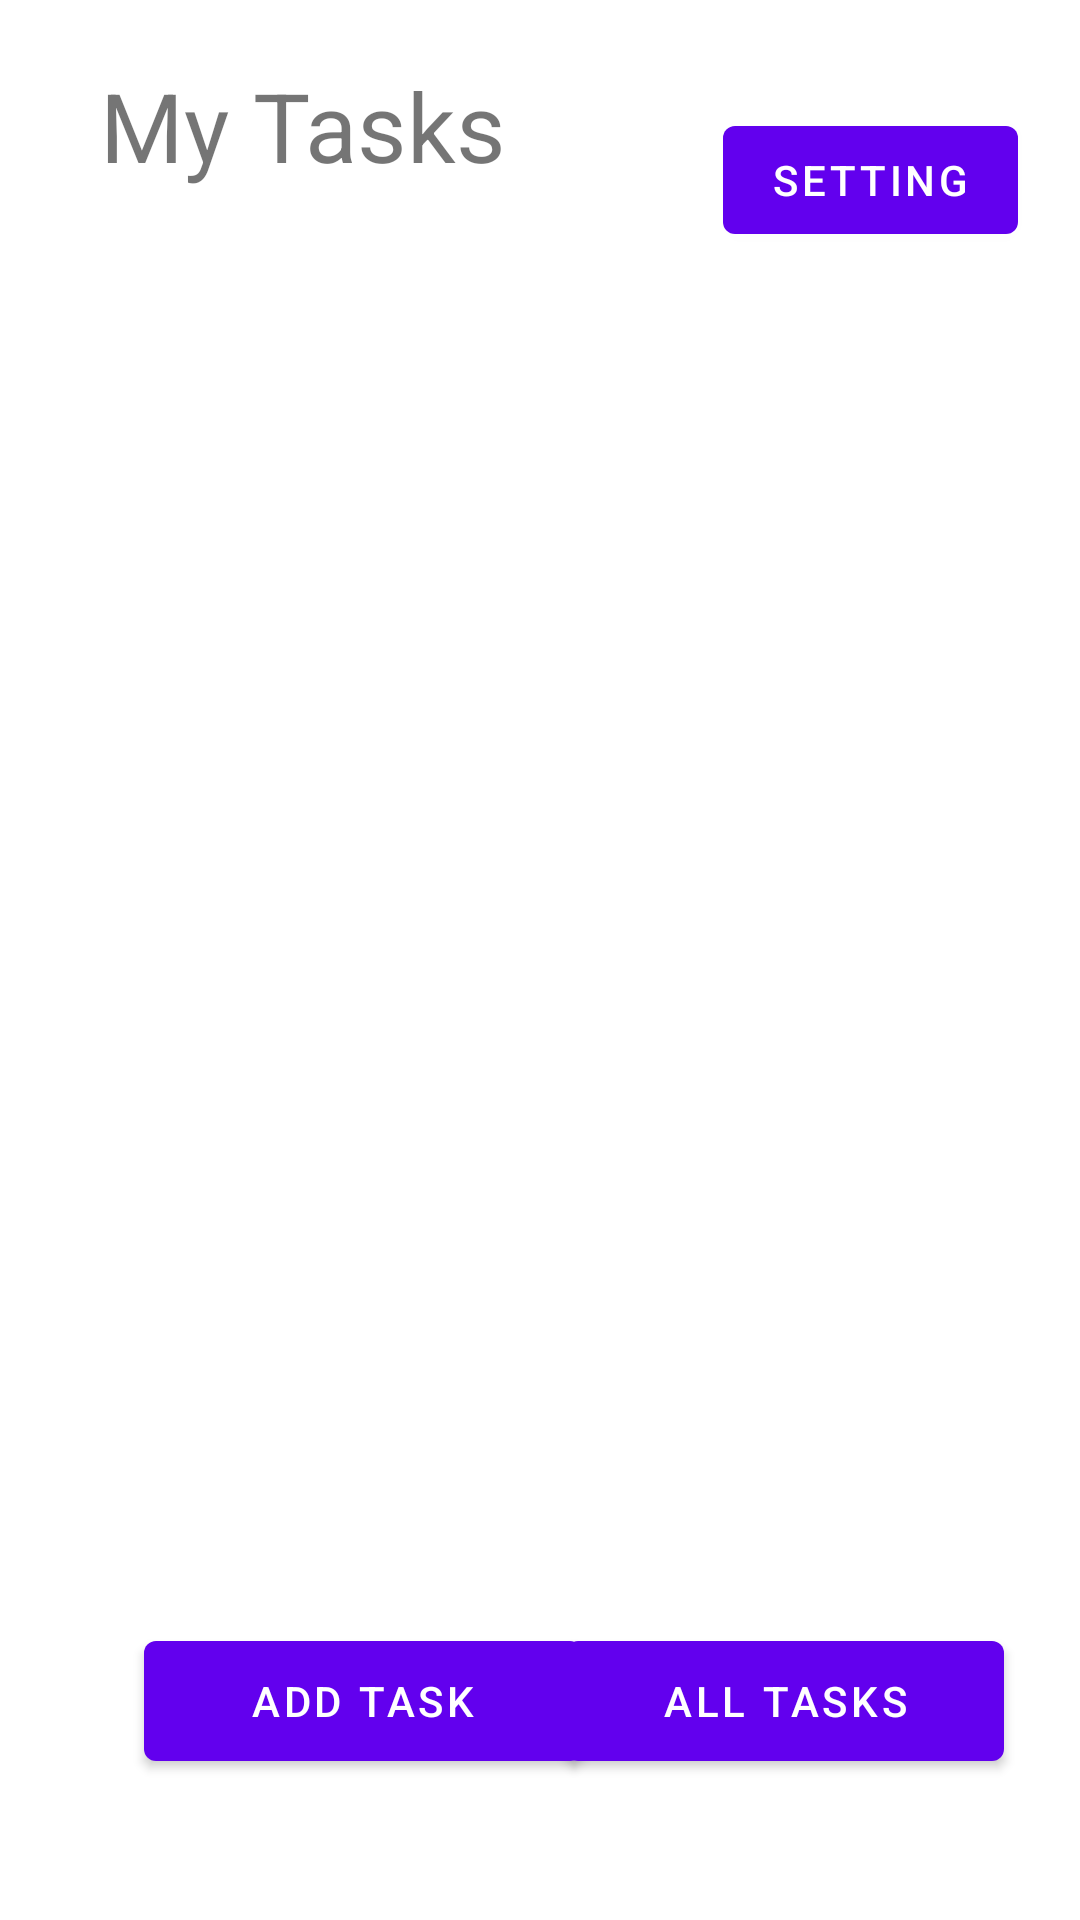

Reconstruct the res/layout file that produces this screen, plus the resources it refers to.
<!-- AndroidManifest.xml: activity theme Theme.Taskmaster.NoActionBar -->
<!-- res/layout/activity_main.xml -->
<?xml version="1.0" encoding="utf-8"?>

<androidx.constraintlayout.widget.ConstraintLayout xmlns:android="http://schemas.android.com/apk/res/android"
    xmlns:app="http://schemas.android.com/apk/res-auto"
    xmlns:tools="http://schemas.android.com/tools"
    android:layout_width="match_parent"
    android:layout_height="match_parent"
    tools:context=".MainActivity">

    <Button
        android:id="@+id/button3"
        android:layout_width="146dp"
        android:layout_height="52dp"
        android:layout_marginEnd="28dp"
        android:text="@string/all_tasks"
        app:layout_constraintBottom_toBottomOf="parent"
        app:layout_constraintEnd_toEndOf="parent"
        app:layout_constraintHorizontal_bias="0.697"
        app:layout_constraintStart_toEndOf="@+id/button"
        app:layout_constraintTop_toTopOf="parent"
        app:layout_constraintVertical_bias="0.92" />

    <TextView
        android:id="@+id/textView"
        android:layout_width="180dp"
        android:layout_height="97dp"
        android:layout_marginBottom="500dp"
        android:text="@string/my_tasks"
        android:textSize="32sp"
        app:layout_constraintBottom_toBottomOf="parent"
        app:layout_constraintEnd_toEndOf="parent"
        app:layout_constraintHorizontal_bias="0.186"
        app:layout_constraintStart_toStartOf="parent"
        app:layout_constraintTop_toTopOf="parent"
        app:layout_constraintVertical_bias="0.471" />

    <ImageView
        android:id="@+id/imageView"
        android:layout_width="275dp"
        android:layout_height="279dp"
        app:layout_constraintBottom_toBottomOf="parent"
        app:layout_constraintEnd_toEndOf="parent"
        app:layout_constraintHorizontal_bias="0.573"
        app:layout_constraintStart_toStartOf="parent"
        app:layout_constraintTop_toTopOf="parent"
        app:layout_constraintVertical_bias="0.663"
        app:srcCompat="@drawable/ic_launcher_background"
        tools:ignore="ContentDescription" />

    <Button
        android:id="@+id/button4"
        android:layout_width="wrap_content"
        android:layout_height="wrap_content"
        android:layout_marginStart="16dp"
        android:layout_marginTop="188dp"
        android:layout_marginEnd="70dp"
        android:layout_marginBottom="68dp"
        android:onClick="clickbutton4"
        android:text="@string/java"
        app:layout_constraintBottom_toTopOf="@+id/imageView"
        app:layout_constraintEnd_toStartOf="@+id/button5"
        app:layout_constraintHorizontal_bias="0.0"
        app:layout_constraintStart_toStartOf="parent"
        app:layout_constraintTop_toTopOf="parent" />

    <Button
        android:id="@+id/button"
        android:layout_width="146dp"
        android:layout_height="52dp"
        android:layout_marginStart="48dp"
        android:text="@string/add_task"
        app:layout_constraintBottom_toBottomOf="parent"
        app:layout_constraintStart_toStartOf="parent"
        app:layout_constraintTop_toTopOf="parent"
        app:layout_constraintVertical_bias="0.92" />

    <Button
        android:id="@+id/button5"
        android:layout_width="wrap_content"
        android:layout_height="wrap_content"
        android:layout_marginTop="188dp"
        android:layout_marginEnd="35dp"
        android:layout_marginBottom="68dp"
        android:onClick="clickbutton5"
        android:text="@string/c"
        app:layout_constraintBottom_toTopOf="@+id/imageView"
        app:layout_constraintEnd_toStartOf="@+id/button6"
        app:layout_constraintTop_toTopOf="parent" />

    <Button
        android:id="@+id/button6"
        android:layout_width="wrap_content"
        android:layout_height="wrap_content"
        android:layout_marginTop="188dp"
        android:layout_marginEnd="16dp"
        android:layout_marginBottom="68dp"
        android:onClick="clickbutton6"
        android:text="@string/javascript"
        app:layout_constraintBottom_toTopOf="@+id/imageView"
        app:layout_constraintEnd_toEndOf="parent"
        app:layout_constraintTop_toTopOf="parent" />

    <Button
        android:id="@+id/button8"
        android:layout_width="wrap_content"
        android:layout_height="wrap_content"
        android:layout_marginTop="36dp"
        android:onClick="clicksetting"
        android:text="@string/setting"
        app:layout_constraintBottom_toTopOf="@+id/button6"
        app:layout_constraintEnd_toEndOf="parent"
        app:layout_constraintHorizontal_bias="0.921"
        app:layout_constraintStart_toStartOf="parent"
        app:layout_constraintTop_toTopOf="parent"
        app:layout_constraintVertical_bias="0.0" />

</androidx.constraintlayout.widget.ConstraintLayout>
<!-- resources referenced by this layout -->
<resources>
  <string name="add_task">Add Task</string>
  <string name="all_tasks">All Tasks</string>
  <string name="c">c++</string>
  <string name="java">java</string>
  <string name="javascript">javascript</string>
  <string name="my_tasks">My Tasks</string>
  <string name="setting">Setting</string>
  <style name="Theme.Taskmaster.NoActionBar">
          <item name="windowActionBar">false</item>
          <item name="windowNoTitle">true</item>
      </style>
</resources>
